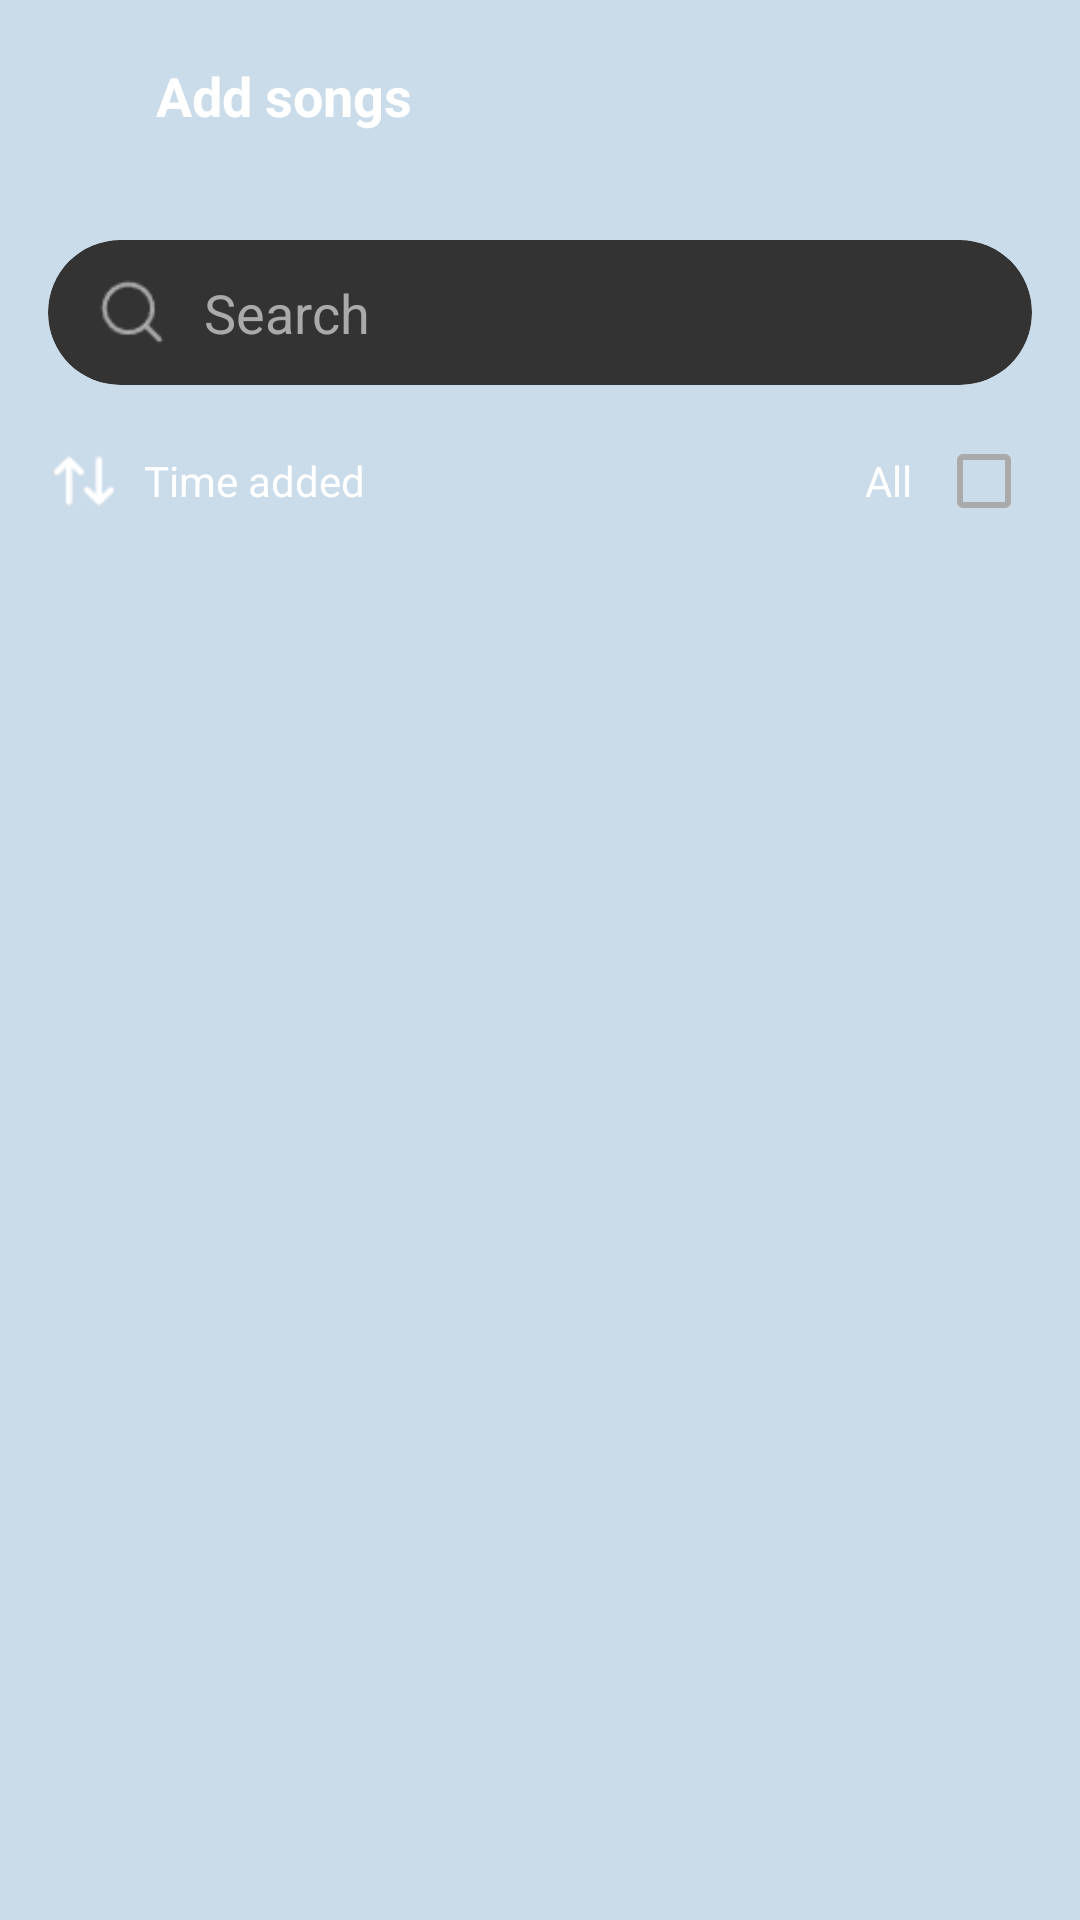

Android layout source for this screen:
<!-- AndroidManifest.xml: application theme Theme.BaseProject -->
<!-- res/layout/activity_add_song.xml -->
<?xml version="1.0" encoding="utf-8"?>
<androidx.constraintlayout.widget.ConstraintLayout xmlns:android="http://schemas.android.com/apk/res/android"
    xmlns:app="http://schemas.android.com/apk/res-auto"
    xmlns:tools="http://schemas.android.com/tools"
    android:id="@+id/main"
    android:layout_width="match_parent"
    android:layout_height="match_parent"
    android:background="@color/gray"
    tools:context=".activities.AddSongActivity">

    <LinearLayout
        android:id="@+id/layout_add_song"
        android:layout_width="match_parent"
        android:layout_height="wrap_content"
        android:gravity="center_vertical"
        android:orientation="horizontal"
        android:padding="12dp"
        android:fitsSystemWindows="true"
        app:layout_constraintEnd_toEndOf="parent"
        app:layout_constraintStart_toStartOf="parent"
        app:layout_constraintTop_toTopOf="parent">

        <ImageView
            android:id="@+id/back_btn"
            android:layout_width="40dp"
            android:layout_height="40dp"
            android:padding="12dp"
            android:src="@drawable/outline_arrow_back_ios_24" />

        <TextView
            android:id="@+id/tv_add_song"
            android:layout_width="wrap_content"
            android:layout_height="wrap_content"
            android:layout_weight="1"
            android:text="Add songs"
            android:textColor="@color/white"
            android:textSize="18sp"
            android:textStyle="bold" />

        <ImageView
            android:id="@+id/btn_done"
            android:layout_width="40dp"
            android:layout_height="40dp"
            android:layout_gravity="end"
            android:padding="12dp"
            android:src="@drawable/ic_done"
            app:tint="@color/white" />

    </LinearLayout>

    <androidx.cardview.widget.CardView
        android:id="@+id/search_bar_container"
        android:layout_width="0dp"
        android:layout_height="wrap_content"
        android:layout_margin="16dp"
        app:cardBackgroundColor="#333333"
        app:cardCornerRadius="24dp"
        app:cardElevation="0dp"
        app:layout_constraintEnd_toEndOf="parent"
        app:layout_constraintStart_toStartOf="parent"
        app:layout_constraintTop_toBottomOf="@id/layout_add_song">

        <LinearLayout
            android:layout_width="match_parent"
            android:layout_height="wrap_content"
            android:gravity="center_vertical"
            android:orientation="horizontal"
            android:paddingHorizontal="16dp"
            android:paddingVertical="12dp">

            <ImageView
                android:layout_width="24dp"
                android:layout_height="24dp"
                android:src="@drawable/search"
                app:tint="@android:color/darker_gray" />

            <EditText
                android:id="@+id/et_search"
                android:layout_width="match_parent"
                android:layout_height="wrap_content"
                android:layout_marginStart="12dp"
                android:background="@null"
                android:hint="Search"
                android:imeOptions="actionSearch"
                android:inputType="text"
                android:maxLines="1"
                android:textColor="@android:color/white"
                android:textColorHint="@android:color/darker_gray" />

        </LinearLayout>
    </androidx.cardview.widget.CardView>

    <LinearLayout
        android:id="@+id/sort_bar"
        android:layout_width="match_parent"
        android:layout_height="wrap_content"
        android:gravity="center_vertical"
        android:orientation="horizontal"
        android:padding="16dp"
        app:layout_constraintTop_toBottomOf="@id/search_bar_container">

        <ImageView
            android:id="@+id/btn_sort"
            android:layout_width="24dp"
            android:layout_height="24dp"
            android:src="@drawable/sort_btn"
            app:tint="@android:color/white" />

        <TextView
            android:id="@+id/tv_sort_type"
            android:layout_width="0dp"
            android:layout_height="wrap_content"
            android:layout_marginStart="8dp"
            android:layout_weight="1"
            android:text="Time added"
            android:textColor="@android:color/white" />

        <TextView
            android:id="@+id/tv_select_all"
            android:layout_width="wrap_content"
            android:layout_height="wrap_content"
            android:layout_marginEnd="8dp"
            android:text="All"
            android:textColor="@android:color/white" />

        <CheckBox
            android:id="@+id/checkbox_select_all"
            android:layout_width="wrap_content"
            android:layout_height="wrap_content"
            android:minWidth="0dp"
            android:minHeight="0dp"
            android:theme="@style/AppTheme.Checkbox" />
    </LinearLayout>

    <androidx.recyclerview.widget.RecyclerView
        android:id="@+id/rv_add_songs"
        android:layout_width="match_parent"
        android:layout_height="0dp"
        app:layoutManager="androidx.recyclerview.widget.LinearLayoutManager"
        app:layout_constraintBottom_toBottomOf="parent"
        app:layout_constraintTop_toBottomOf="@id/sort_bar"
        tools:itemCount="5"
        tools:listitem="@layout/item_add_song" />

</androidx.constraintlayout.widget.ConstraintLayout>
<!-- res/layout/item_add_song.xml (included above) -->
<?xml version="1.0" encoding="utf-8"?>
<LinearLayout xmlns:android="http://schemas.android.com/apk/res/android"
    android:layout_width="match_parent"
    xmlns:tools="http://schemas.android.com/tools"
    android:orientation="horizontal"
    android:gravity="center_vertical"
    android:paddingVertical="8dp"
    android:paddingHorizontal="16dp"
    android:clickable="true"
    android:focusable="true"
    android:background="@color/gray"
    android:layout_height="wrap_content">

    <ImageView
        android:id="@+id/iv_song_art"
        android:layout_width="48dp"
        android:layout_height="48dp"
        android:scaleType="centerCrop"
        android:background="@drawable/image_song_bg"
        android:clipToOutline="true"
        tools:src="@drawable/download" />

    <LinearLayout
        android:layout_width="0dp"
        android:layout_height="wrap_content"
        android:layout_weight="1"
        android:orientation="vertical"
        android:layout_marginStart="16dp"
        android:layout_marginEnd="16dp">

        <TextView
            android:id="@+id/tv_song_name"
            android:layout_width="wrap_content"
            android:layout_height="wrap_content"
            android:textColor="@android:color/white"
            android:textSize="16sp"
            android:maxLines="1"
            android:ellipsize="end"
            tools:text="rr5---sn-npoe7nsr_googl..." />

        <TextView
            android:id="@+id/tv_song_artist"
            android:layout_width="wrap_content"
            android:layout_height="wrap_content"
            android:textColor="#B3FFFFFF"
            android:textSize="14sp"
            android:maxLines="1"
            android:ellipsize="end"
            tools:text="unknown" />

    </LinearLayout>

    <CheckBox
        android:id="@+id/checkbox_add"
        android:layout_width="wrap_content"
        android:layout_height="wrap_content"
        android:minWidth="0dp"
        android:minHeight="0dp"
        android:clickable="false"
        android:focusable="false"
        android:theme="@style/AppTheme.Checkbox" />

</LinearLayout>
<!-- resources referenced by this layout -->
<resources>
  <color name="gray">#CADBE9</color>
  <color name="white">#FFFFFFFF</color>
  <!-- drawable download: jpg bitmap (drawable, 13375 bytes) -->
  <!-- drawable image_song_bg (drawable) -->
  <?xml version="1.0" encoding="utf-8"?>
  <shape xmlns:android="http://schemas.android.com/apk/res/android"
      android:shape="rectangle">
  
      <stroke
          android:width="1dp"
          android:color="@color/white" />
      <corners android:radius="12dp" />
  
  
  </shape>
  <!-- drawable search: png bitmap (drawable, 632 bytes) -->
  <!-- drawable sort_btn: png bitmap (drawable, 630 bytes) -->
  <style name="AppTheme.Checkbox" parent="Theme.AppCompat.Light">
          <item name="colorAccent">@color/green</item>
          <item name="android:textColorSecondary">@android:color/darker_gray</item>
      </style>
  <style name="Theme.BaseProject" parent="Base.Theme.BaseProject">
          <item name="colorPrimary">#0F9D58</item>
          <item name="colorPrimaryVariant">#0F9D58</item>
          <item name="colorOnPrimary">#000</item>
      </style>
  <color name="green">#88EB15</color>
  <style name="Base.Theme.BaseProject" parent="Theme.AppCompat.Light.NoActionBar">
          <item name="colorPrimary">#0F9D58</item>
          <item name="colorPrimaryVariant">#0F9D58</item>
          <item name="colorOnPrimary">#000</item>
      </style>
</resources>
